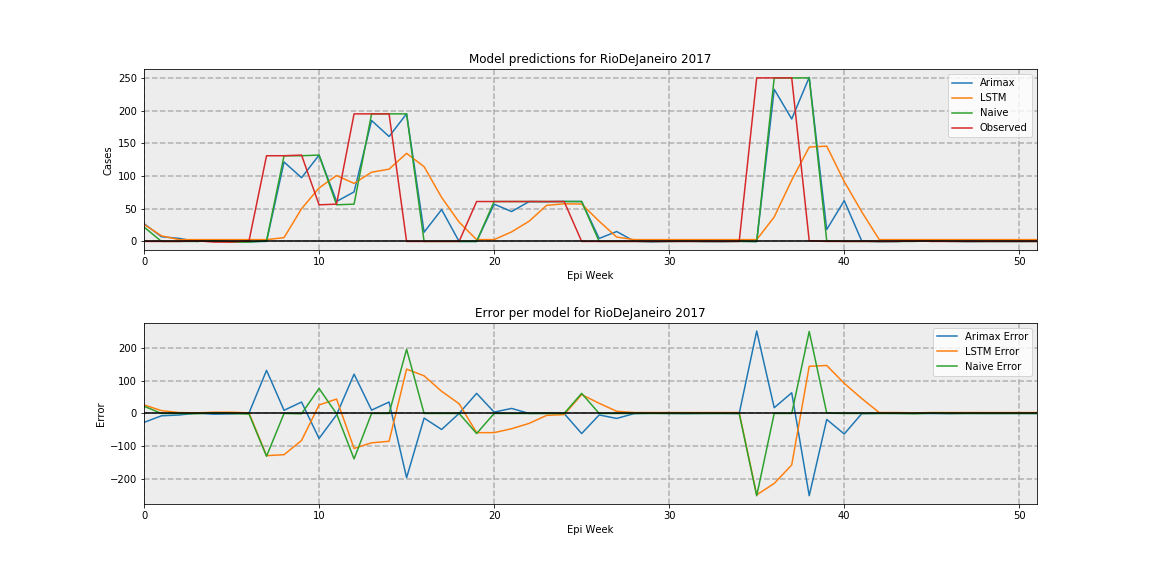

Source data for this figure (header and first rows):
, Arimax, LSTM, Naive, Observed
0, 27.15, 26.07, 22, 0.0
1, 7.091, 8.536, 0, 0.0
2, 4.701, 2.74, 0, 0.0
3, -0.01477, 2.74, 0, 1.0
4, 1.285, 2.74, 1, -1.0
5, 0.2233, 2.74, -1, -1.0
6, -0.6205, 2.74, -1, 1.0
7, 0.06601, 2.74, 1, 131.0
8, 121.5, 5.8, 131, 131.0
9, 97.41, 50, 131, 132.0
10, 132, 81.76, 132, 56.0
11, 61.13, 100.7, 56, 57.0
12, 75.71, 88.73, 57, 195.0
13, 184.8, 105.8, 195, 195.0
14, 160.4, 110.5, 195, 195.0
15, 195.2, 134.7, 195, 0.0
16, 14.09, 114.3, 0, 0.0
17, 48.67, 67.29, 0, 0.0
18, -0.08979, 29.54, 0, 0.0
19, -0.07121, 2.74, 0, 61.0
20, 56.95, 2.74, 61, 61.0
21, 45.71, 14.64, 61, 61.0
22, 60.95, 30.9, 61, 61.0
23, 60.69, 55.17, 61, 61.0
24, 61.15, 57.55, 61, 61.0
25, 61.06, 57.2, 61, 0.0
26, 4.544, 30.93, 0, 0.0
27, 15.15, 6.664, 0, 0.0
28, 0.3865, 2.74, 0, 0.0
29, -0.6152, 2.74, 0, 0.0
30, 0.02128, 2.74, 0, 0.0
31, 0.4525, 2.74, 0, 0.0
32, -0.1367, 2.74, 0, 0.0
33, -0.265, 2.74, 0, 0.0
34, 0.2739, 2.74, 0, 0.0
35, -0.3359, 2.74, 0, 250.0
36, 232.6, 37.39, 250, 250.0
37, 187.2, 93.67, 250, 250.0
38, 250.8, 144.3, 250, 1.0
39, 18.23, 145.7, 1, 0.0
40, 62.31, 91.54, 0, 0.0
41, 0.6344, 45.31, 0, 0.0
42, -0.4347, 2.74, 0, 0.0
43, -0.1178, 2.74, 0, 0.0
44, 0.7699, 2.74, 0, 1.0
45, 0.213, 2.74, 1, 0.0
46, 0.4845, 2.74, 0, 0.0
47, -0.2125, 2.74, 0, 0.0
48, -0.01563, 2.74, 0, 0.0
49, -0.03001, 2.74, 0, 0.0
50, -0.05358, 2.74, 0, 0.0
51, 0.1278, 2.74, 0, 0.0
